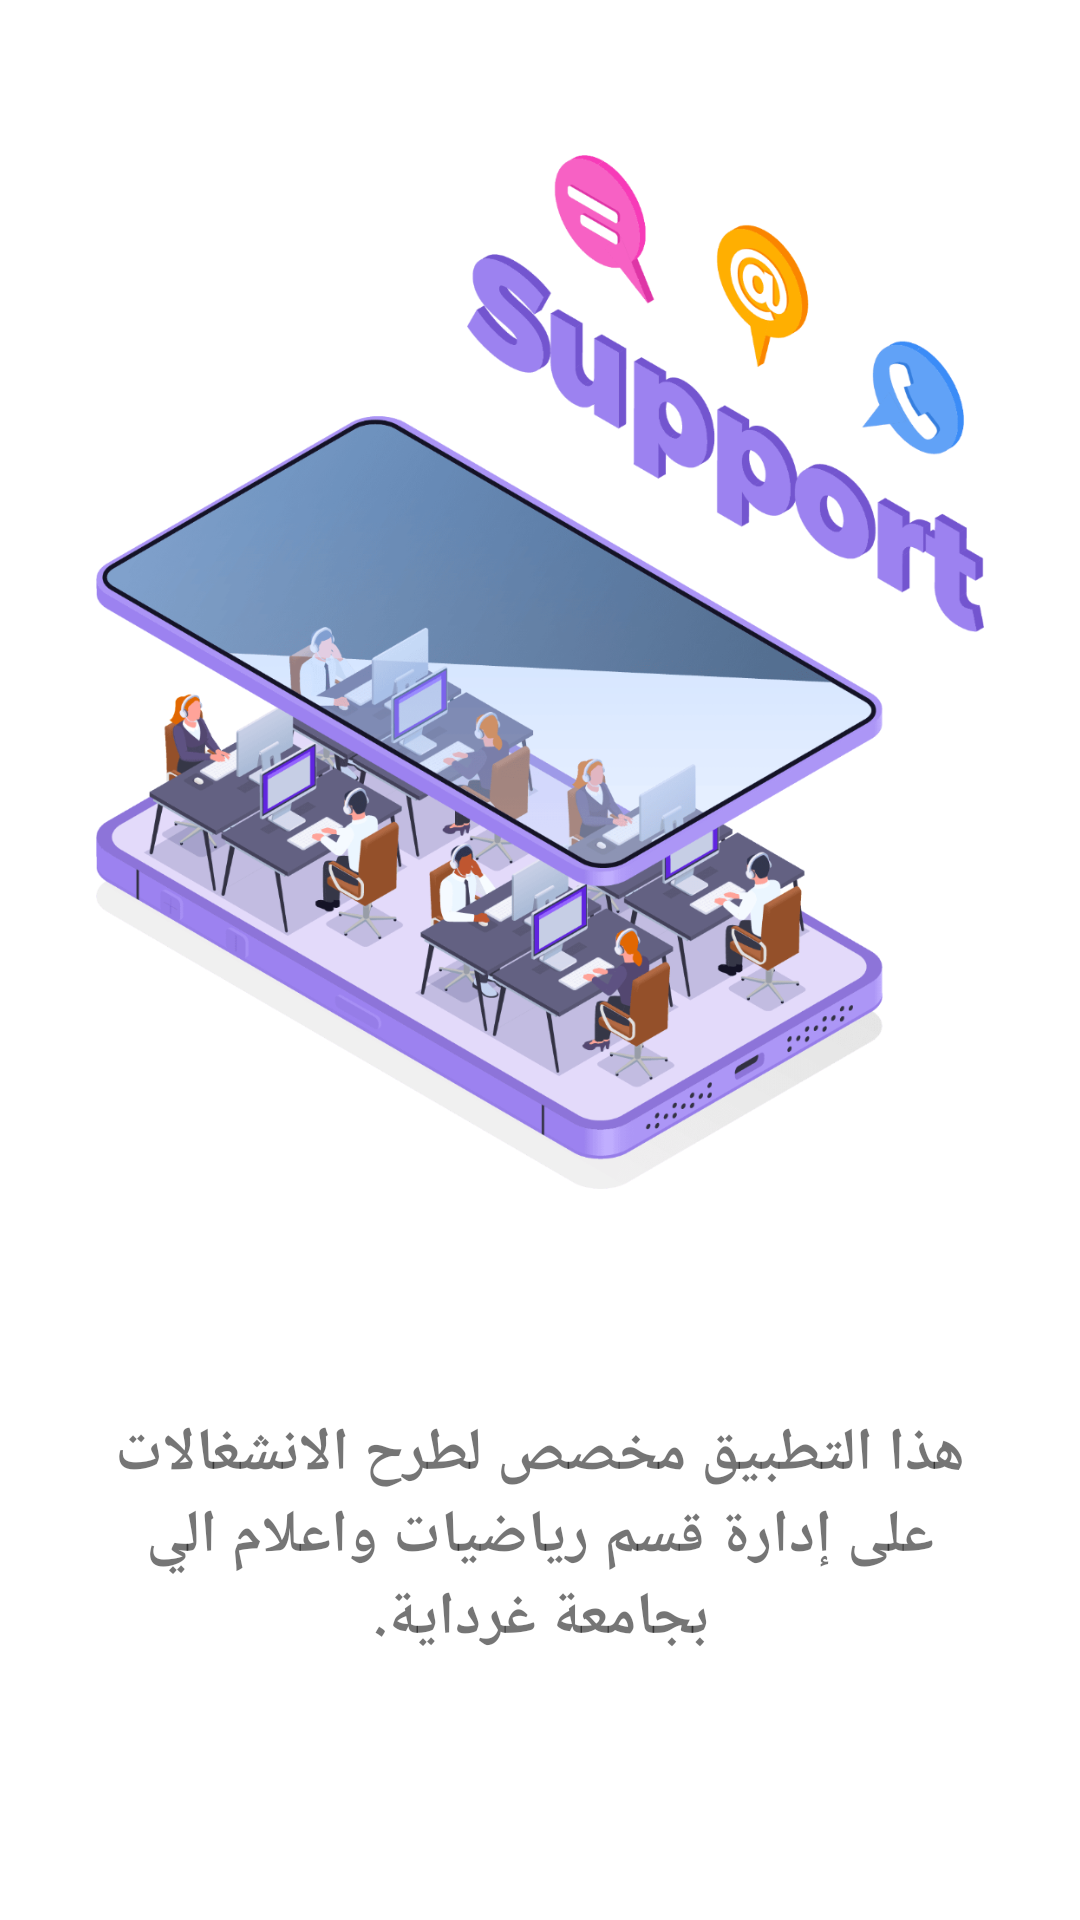

Produce the Android XML layout that renders to this screen, including the resource entries it uses.
<!-- AndroidManifest.xml: application theme Theme.UnivGhardaiaProjectApp -->
<!-- res/layout/fragment_splash_page1.xml -->
<?xml version="1.0" encoding="utf-8"?>
<LinearLayout xmlns:android="http://schemas.android.com/apk/res/android"
	xmlns:tools="http://schemas.android.com/tools"
	android:layout_width="match_parent"
	android:layout_height="match_parent"
	android:orientation="vertical"
	android:padding="32dp"
	tools:context=".SplashPage1Fragment">
	<ImageView android:layout_width="match_parent"
		android:layout_height="0dp"
		android:layout_weight="2"
		android:src="@drawable/splash_support_1" />

	<TextView android:layout_width="match_parent"
		android:layout_height="0dp"
		android:layout_weight="1"
		android:gravity="center"
		android:paddingVertical="8dp"
		android:textStyle="bold"
		android:text="@string/splash_fragment_page_1_text"
		android:textSize="20sp" />
</LinearLayout>
<!-- resources referenced by this layout -->
<resources>
  <!-- drawable splash_support_1: png bitmap (drawable, 539609 bytes) -->
  <string name="splash_fragment_page_1_text">هذا التطبيق مخصص لطرح الانشغالات على إدارة قسم
  		رياضيات واعلام الي بجامعة غرداية.
  	</string>
  <style name="Theme.UnivGhardaiaProjectApp" parent="Theme.MaterialComponents.DayNight.DarkActionBar">
  		
  		<item name="colorPrimary">@color/color_primary</item>
  		<item name="colorPrimaryVariant">@color/color_primary_dark</item>
  		<item name="colorOnPrimary">@color/white</item>
  		
  		<item name="colorSecondary">@color/color_secondary_light</item>
  		<item name="colorSecondaryVariant">@color/color_secondary_dark</item>
  		<item name="colorOnSecondary">@color/black</item>
  		
  		<item name="android:statusBarColor" tools:targetApi="l">?attr/colorPrimaryVariant
  		</item>
  		
  	</style>
  <color name="color_primary">#FFBB86FC</color>
  <color name="color_primary_dark">#FF3700B3</color>
  <color name="white">#FFFFFFFF</color>
  <color name="color_secondary_light">#FF018786</color>
  <color name="color_secondary_dark">#0039cb</color>
  <color name="black">#FF000000</color>
</resources>
